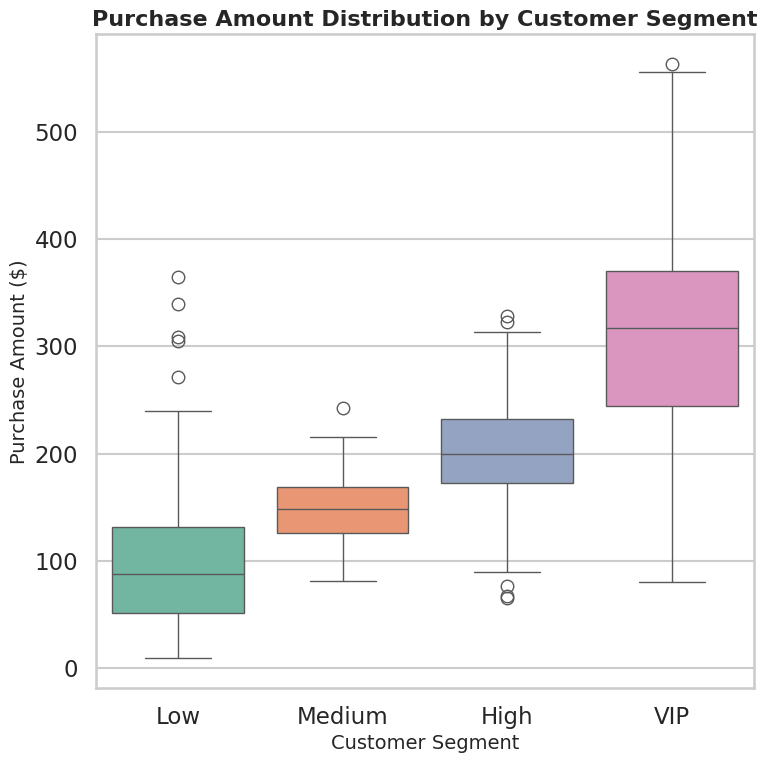

Python code for this plot:
import seaborn as sns
import matplotlib.pyplot as plt
import pandas as pd
import numpy as np

np.random.seed(42)

segments = ['Low', 'Medium', 'High', 'VIP']
data = {
    'Customer Segment': np.repeat(segments, 200),
    'Purchase Amount': np.concatenate([
        np.random.gamma(shape=2, scale=50, size=200),
        np.random.normal(loc=150, scale=30, size=200),
        np.random.normal(loc=200, scale=50, size=200),
        np.random.normal(loc=300, scale=100, size=200),
    ])
}
df = pd.DataFrame(data)

sns.set_theme(style="whitegrid")
sns.set_context("talk")

# EXACT 512x512 canvas
fig, ax = plt.subplots(figsize=(8, 8), dpi=64)  # 8" * 64 dpi = 512 px
sns.boxplot(x='Customer Segment', y='Purchase Amount', data=df, palette='Set2', ax=ax)

ax.set_title('Purchase Amount Distribution by Customer Segment', fontsize=16, weight='bold')
ax.set_xlabel('Customer Segment', fontsize=14)
ax.set_ylabel('Purchase Amount ($)', fontsize=14)

fig.tight_layout()  # adjusts margins but does NOT change 512x512 canvas
fig.savefig('chart.png')  # no bbox_inches='tight'
plt.close(fig)
